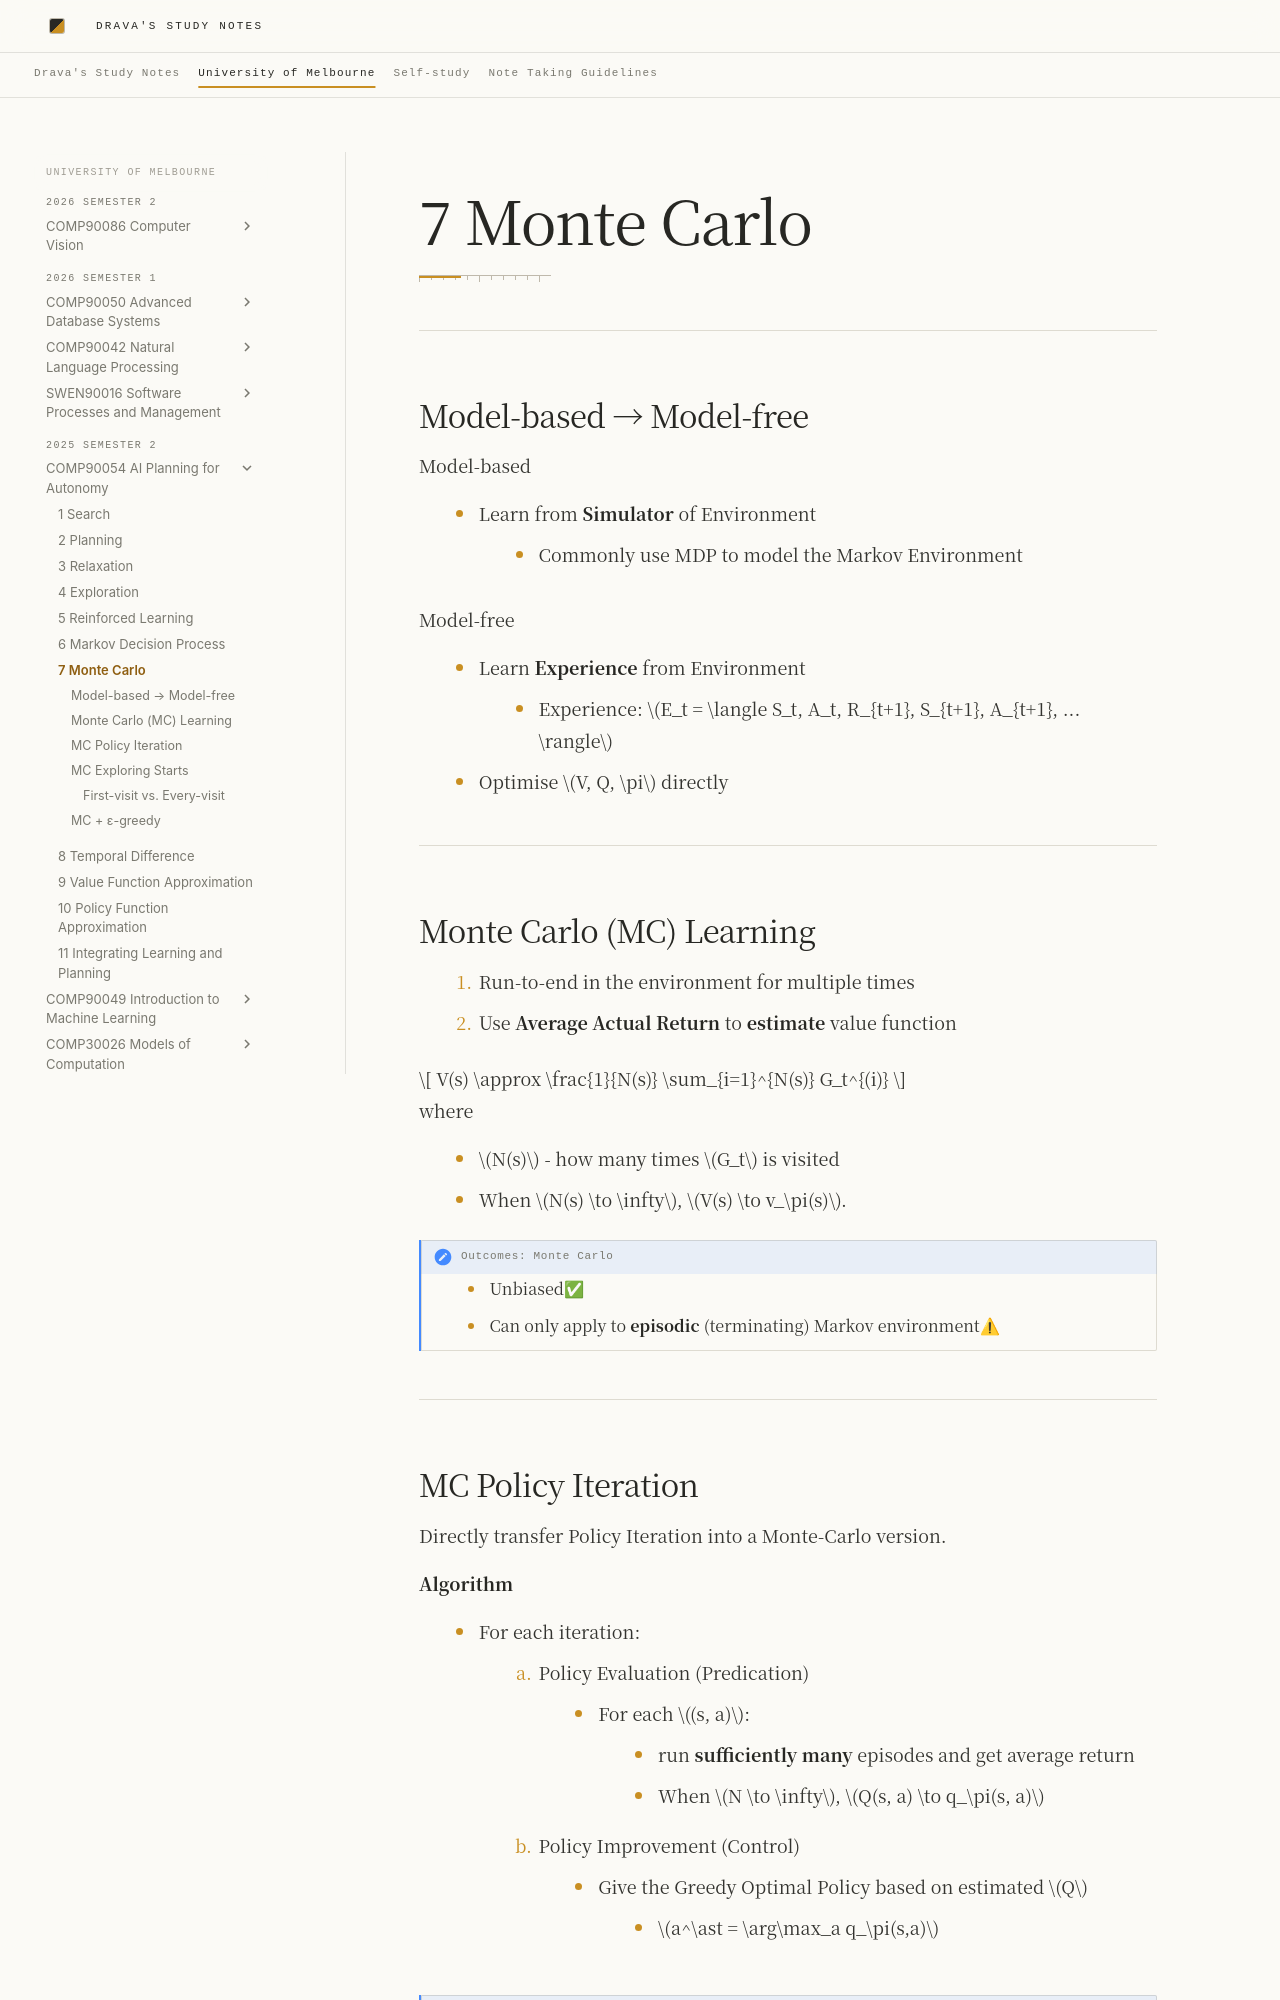

repository: DravaMmonk/study-notes · page: Unimelb/25S2/AIP/07-MC.html · generator: mkdocs

# 7 Monte Carlo
---
## Model-based → Model-free

Model-based

- Learn from **Simulator** of Environment
	- Commonly use MDP to model the Markov Environment

Model-free

- Learn **Experience** from Environment
	- Experience: $E_t = \langle S_t, A_t, R_{t+1}, S_{t+1}, A_{t+1}, ... \rangle$
- Optimise $V, Q, \pi$ directly

---
## Monte Carlo (MC) Learning

1. Run-to-end in the environment for multiple times
2. Use **Average Actual Return** to **estimate** value function

$$
V(s) \approx \frac{1}{N(s)} \sum_{i=1}^{N(s)} G_t^{(i)}
$$

where

- $N(s)$ - how many times $G_t$ is visited
- When $N(s) \to \infty$, $V(s) \to v_\pi(s)$.

> [!note] Outcomes: Monte Carlo
> 
> - Unbiased✅
> - Can only apply to **episodic** (terminating) Markov environment⚠

---
## MC Policy Iteration

Directly transfer Policy Iteration into a Monte-Carlo version.

**Algorithm**

- For each iteration:
	1. Policy Evaluation (Predication)
		- For each $(s, a)$:
			- run **sufficiently many** episodes and get average return
			- When $N \to \infty$, $Q(s, a) \to q_\pi(s, a)$
	2. Policy Improvement (Control)
		- Give the Greedy Optimal Policy based on estimated $Q$
			- $a^\ast = \arg\max_a q_\pi(s,a)$

> [!note] Outcomes: MCPI
> 
> - Convergence guarantee✅ 
> - Very low Time Efficiency; Not practical❌


---
